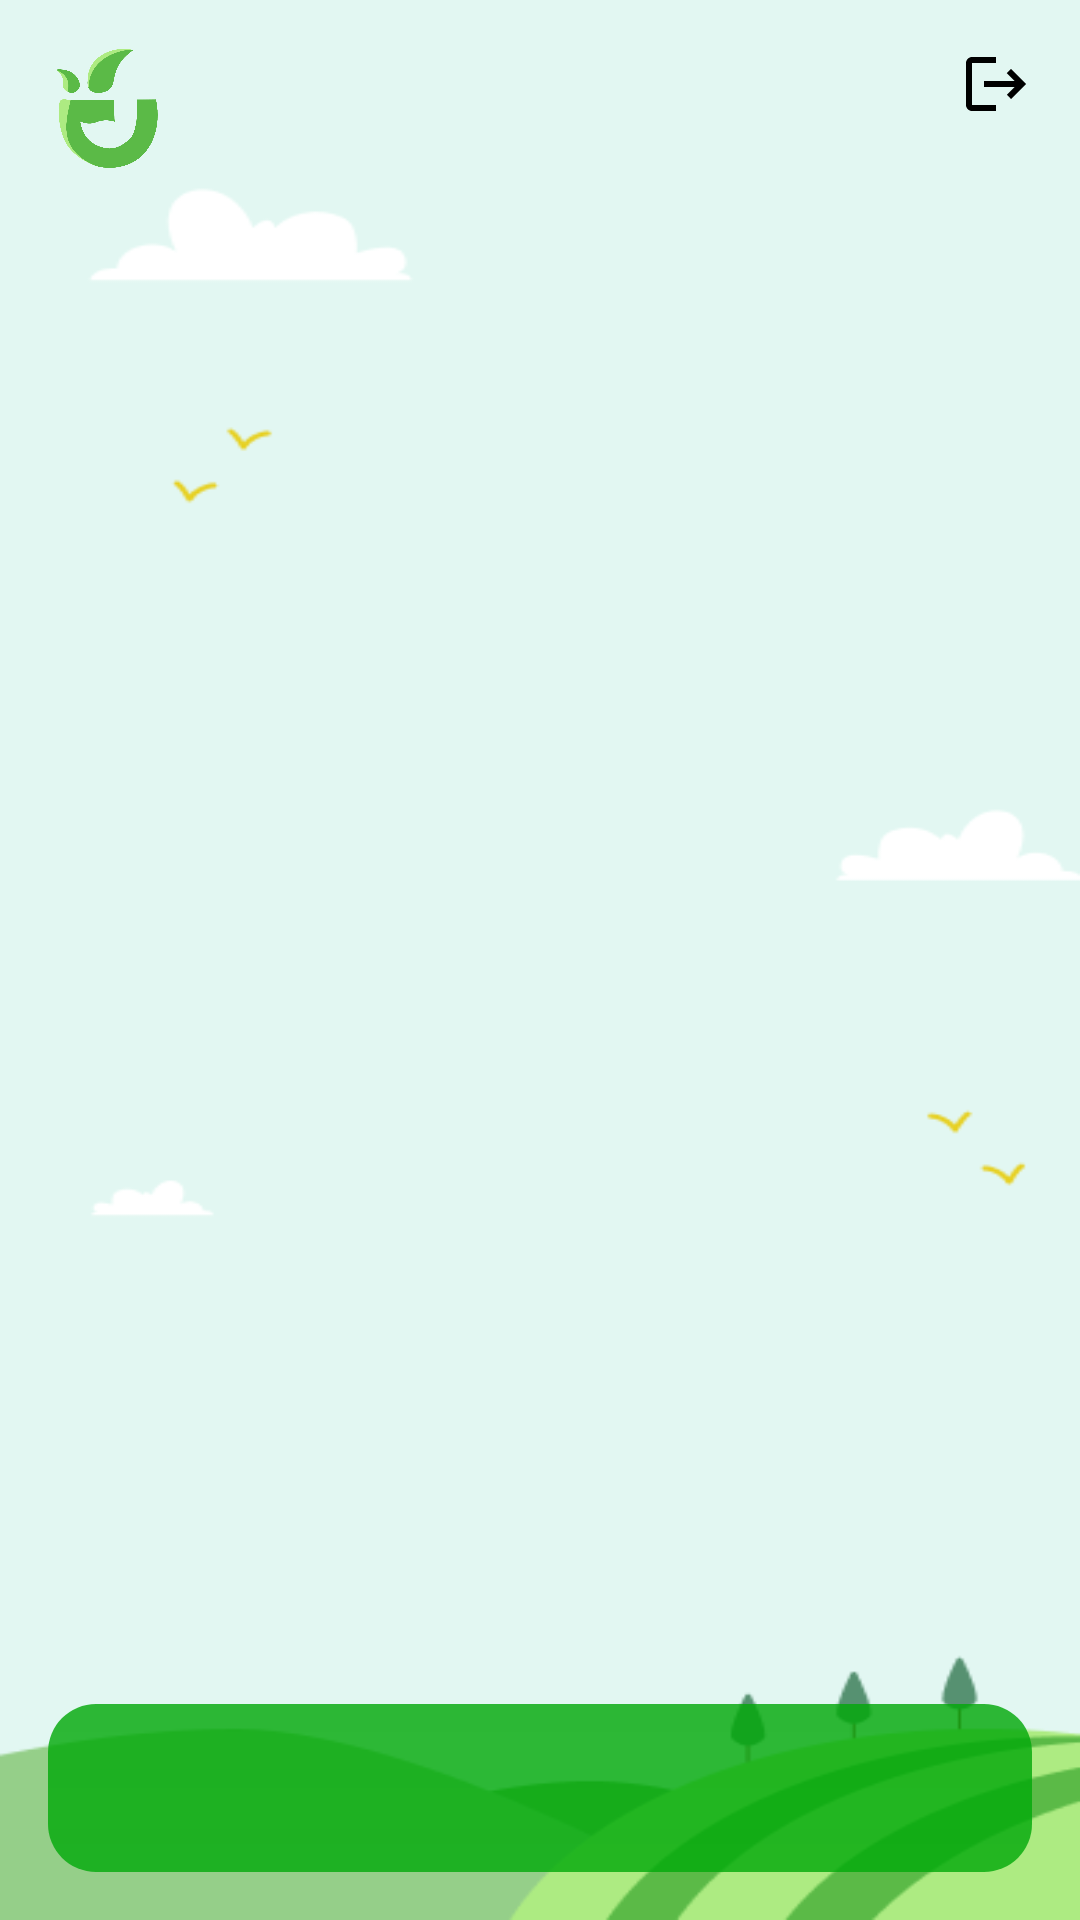

Here is an Android app screen rendered from its layout file. Give the layout XML and the strings, colors and styles it references.
<!-- AndroidManifest.xml: application theme Theme.example -->
<!-- res/layout/activity_menu.xml -->
<?xml version="1.0" encoding="utf-8"?>
<androidx.constraintlayout.widget.ConstraintLayout xmlns:android="http://schemas.android.com/apk/res/android"
    xmlns:app="http://schemas.android.com/apk/res-auto"
    android:layout_width="match_parent"
    android:layout_height="match_parent"
    android:background="@drawable/menu_bg">

    <ImageView
        android:id="@+id/iv_logo"
        android:layout_width="40dp"
        android:layout_height="40dp"
        android:layout_marginStart="16dp"
        android:layout_marginTop="16dp"
        android:contentDescription="@string/tanicare_logo"
        android:src="@drawable/tanicare_logo"
        app:layout_constraintStart_toStartOf="parent"
        app:layout_constraintTop_toTopOf="parent" />

    <ImageView
        android:id="@+id/iv_logout"
        android:layout_width="24dp"
        android:layout_height="24dp"
        android:layout_marginTop="16dp"
        android:layout_marginEnd="16dp"
        android:contentDescription="@string/logout"
        android:src="@drawable/ic_logout"
        app:layout_constraintEnd_toEndOf="parent"
        app:layout_constraintTop_toTopOf="parent" />

    <FrameLayout
        android:id="@+id/fragment_container"
        android:layout_width="0dp"
        android:layout_height="0dp"
        app:layout_constraintBottom_toTopOf="@id/bottom_nav_container"
        app:layout_constraintEnd_toEndOf="parent"
        app:layout_constraintStart_toStartOf="parent"
        app:layout_constraintTop_toBottomOf="@id/iv_logo" />

    <LinearLayout
        android:id="@+id/bottom_nav_container"
        android:layout_width="match_parent"
        android:layout_height="wrap_content"
        android:layout_marginTop="8dp"
        android:layout_marginBottom="16dp"
        android:elevation="16dp"
        android:gravity="bottom"
        android:orientation="vertical"
        app:layout_constraintBottom_toBottomOf="parent"
        app:layout_constraintEnd_toEndOf="parent"
        app:layout_constraintStart_toStartOf="parent">

        <com.google.android.material.bottomnavigation.BottomNavigationView
            android:id="@+id/bottom_navigation"
            android:layout_width="match_parent"
            android:layout_height="wrap_content"
            android:layout_marginStart="16dp"
            android:layout_marginEnd="16dp"
            android:background="@drawable/bottom_nav_bg"
            android:elevation="16dp"
            app:itemBackground="@drawable/bottom_nav_item_ripple"
            app:itemHorizontalTranslationEnabled="false"
            app:itemIconSize="28dp"
            app:itemIconTint="@color/bottom_nav_item_color"
            app:itemTextColor="@color/bottom_nav_item_color"
            app:labelVisibilityMode="unlabeled"
            app:menu="@menu/bottom_nav_menu" />

    </LinearLayout>

</androidx.constraintlayout.widget.ConstraintLayout>
<!-- resources referenced by this layout -->
<resources>
  <!-- drawable bottom_nav_bg (drawable) -->
  <?xml version="1.0" encoding="utf-8"?>
  <layer-list xmlns:android="http://schemas.android.com/apk/res/android">
      <item>
          <shape android:shape="rectangle">
              <gradient
                  android:startColor="#CF01A809"
              android:endColor="#CC00A909"
              android:angle="270"/>
              <corners android:topLeftRadius="16dp"
              android:topRightRadius="16dp"
              android:bottomLeftRadius="16dp"
              android:bottomRightRadius="16dp" />
          </shape>
      </item>
  </layer-list>
  <!-- drawable bottom_nav_item_ripple (drawable) -->
  <?xml version="1.0" encoding="utf-8"?>
  <ripple xmlns:android="http://schemas.android.com/apk/res/android"
      android:color="#B2FF59">
      <item android:id="@android:id/mask">
          <shape android:shape="rectangle">
              <solid android:color="#B2FF59" />
              <corners android:radius="50dp" />
          </shape>
      </item>
  </ripple>
  <!-- drawable ic_logout (drawable) -->
  <vector xmlns:android="http://schemas.android.com/apk/res/android" android:autoMirrored="true" android:height="24dp" android:tint="#000000" android:viewportHeight="24" android:viewportWidth="24" android:width="24dp">
        
      <path android:fillColor="@color/black" android:pathData="M17,7l-1.41,1.41L18.17,11H8v2h10.17l-2.58,2.58L17,17l5,-5zM4,5h8V3H4c-1.1,0 -2,0.9 -2,2v14c0,1.1 0.9,2 2,2h8v-2H4V5z"/>
      
  </vector>
  <!-- drawable menu_bg: png bitmap (drawable, 10757 bytes) -->
  <!-- drawable tanicare_logo: png bitmap (drawable, 26063 bytes) -->
  <string name="logout">Logout</string>
  <string name="tanicare_logo">TaniCare Logo</string>
  <style name="Theme.example" parent="Theme.AppCompat.Light.NoActionBar">
  
      </style>
  <color name="black">#FF000000</color>
</resources>
